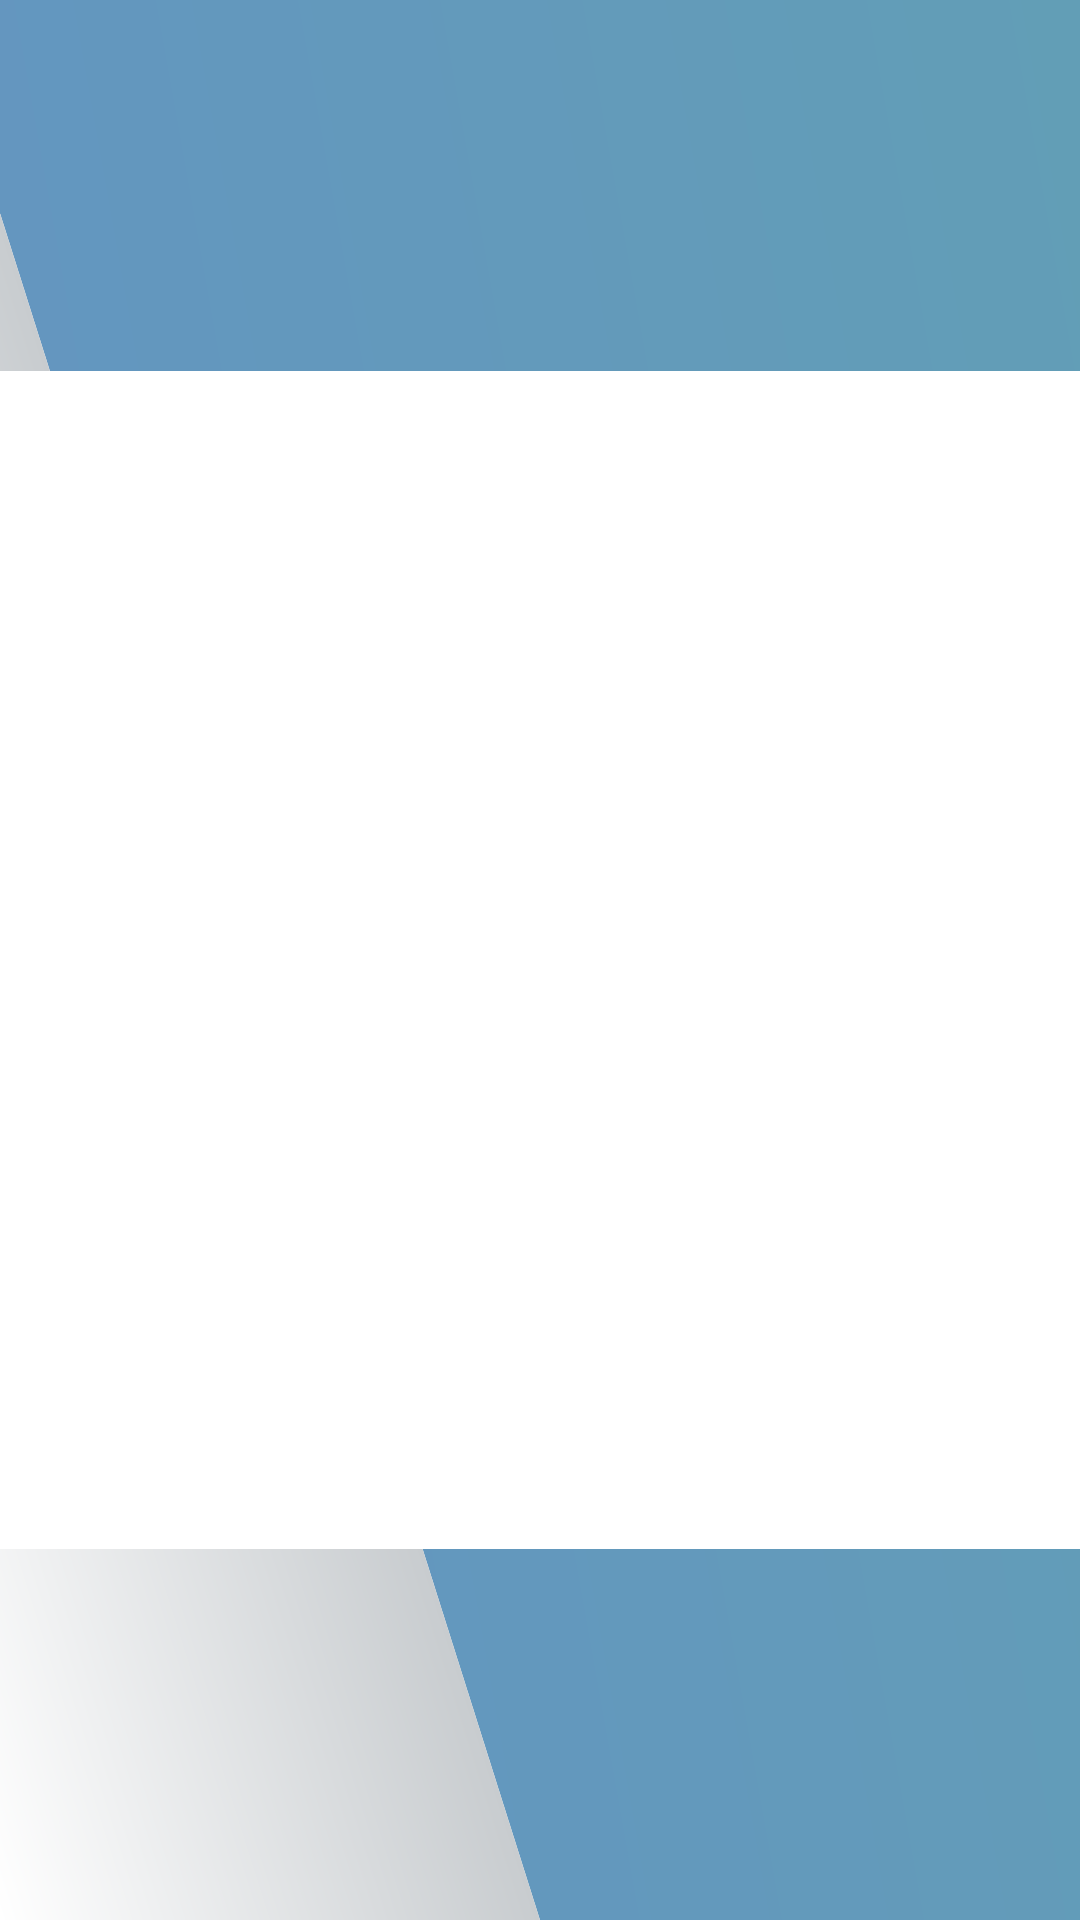

Write the Android layout XML for this screen, with the resource values it uses.
<!-- AndroidManifest.xml: application theme AppTheme -->
<!-- res/layout/fragment_transfer.xml -->
<?xml version="1.0" encoding="utf-8"?>
<FrameLayout xmlns:android="http://schemas.android.com/apk/res/android"
    android:layout_width="match_parent"
    android:layout_height="match_parent">

    <androidx.constraintlayout.widget.ConstraintLayout
        android:layout_width="1920pt"
        android:layout_height="match_parent"
        android:layout_gravity="center"
        android:padding="60pt"
        xmlns:app="http://schemas.android.com/apk/res-auto">


        <androidx.constraintlayout.widget.Guideline
            android:id="@+id/guideline"
            android:layout_width="wrap_content"
            android:layout_height="wrap_content"
            app:layout_constraintGuide_percent="0.618"
            android:orientation="vertical" />

        <androidx.recyclerview.widget.RecyclerView
            android:id="@+id/rv_devices"
            android:layout_width="0dp"
            android:layout_height="800pt"
            android:layout_marginEnd="16pt"
            android:padding="12pt"
            android:background="@drawable/shape_rectangle_white_radius16"
            app:layoutManager="androidx.recyclerview.widget.GridLayoutManager"
            app:spanCount="4"

            app:layout_constraintBottom_toBottomOf="parent"
            app:layout_constraintEnd_toStartOf="@id/guideline"
            app:layout_constraintStart_toStartOf="parent"
            app:layout_constraintTop_toTopOf="parent" />

        <LinearLayout
            android:id="@+id/ll_info"
            android:layout_width="0dp"
            android:layout_height="800pt"
            android:orientation="vertical"
            android:layout_marginStart="16pt"
            android:background="@drawable/shape_rectangle_white_radius16"
            android:padding="32pt"

            app:layout_constraintTop_toTopOf="parent"
            app:layout_constraintBottom_toBottomOf="parent"
            app:layout_constraintStart_toEndOf="@id/guideline"
            app:layout_constraintEnd_toEndOf="parent">

            <ImageView
                android:id="@+id/iv_close"
                android:layout_width="32pt"
                android:layout_height="32pt"
                android:layout_gravity="end"
                android:src="@drawable/ic_close" />

            <TextView
                android:layout_width="match_parent"
                android:layout_height="wrap_content"
                android:text="来电转接"
                android:textSize="36pt"
                android:padding="18pt"
                android:textColor="@color/black"
                android:gravity="center" />

            <LinearLayout
                android:orientation="horizontal"
                android:layout_width="match_parent"
                android:layout_height="wrap_content"
                android:padding="16pt">

                <TextView
                    android:layout_gravity="center"
                    android:layout_width="wrap_content"
                    android:layout_height="wrap_content"
                    android:textColor="@color/dark_gray"
                    android:textSize="32pt"
                    android:text="设置通话时长：" />

                <Spinner
                    android:id="@+id/spinner_time"
                    android:layout_width="0dp"
                    android:layout_height="wrap_content"
                    android:layout_weight="1"
                    android:entries="@array/transfer_time" />

            </LinearLayout>

            <TextView
                android:id="@+id/tv_transfer_name"
                android:textSize="64pt"
                android:textColor="@color/dark_gray"
                android:gravity="center"
                android:layout_width="match_parent"
                android:layout_height="0dp"
                android:layout_weight="1" />

            <Button
                android:id="@+id/btn_transfer"
                android:layout_gravity="center"
                android:layout_width="wrap_content"
                android:layout_height="wrap_content"
                android:textSize="48pt"
                android:padding="24pt"
                android:paddingStart="48pt"
                android:paddingEnd="48pt"
                android:layout_marginBottom="48pt"
                android:background="@drawable/shape_rectangle_blue_radius60"
                android:text="转  接" />

        </LinearLayout>

    </androidx.constraintlayout.widget.ConstraintLayout>

</FrameLayout>
<!-- resources referenced by this layout -->
<resources>
  <string-array name="transfer_time">
          <item>无限制</item>
          <item>5min</item>
          <item>10min</item>
          <item>15min</item>
          <item>20min</item>
          <item>25min</item>
          <item>30min</item>
      </string-array>
  <color name="black">#000000</color>
  <color name="dark_gray">#333333</color>
  <!-- drawable ic_close (drawable) -->
  <?xml version="1.0" encoding="utf-8"?>
  <vector xmlns:android="http://schemas.android.com/apk/res/android"
      android:width="32pt"
      android:height="32pt"
      android:viewportHeight="1024"
      android:viewportWidth="1024">
  
      <path
          android:fillColor="#515151"
          android:pathData="M124 900 c-10-10-10-30 0-40 l 736-736 c 10-10 30-10 40 0 s 10 30 0 40 l -736 736 c -10 10-30 10-40 0 z" />
  
      <path
          android:fillColor="#515151"
          android:pathData="M124 124 c 10-10 30-10 40 0 l 736 736 c 10 10 10 30 0 40 s-30 10-40 0 l -736-736 c -10-10-10-30 0-40 z" />
  
  
  </vector>
  <!-- drawable shape_rectangle_blue_radius60 (drawable) -->
  <?xml version="1.0" encoding="utf-8"?>
  <shape xmlns:android="http://schemas.android.com/apk/res/android"
      android:shape="rectangle">
      <solid android:color="@color/blue"/>
      <corners android:radius="60pt"/>
  </shape>
  <!-- drawable shape_rectangle_white_radius16 (drawable) -->
  <?xml version="1.0" encoding="utf-8"?>
  <shape xmlns:android="http://schemas.android.com/apk/res/android"
      android:shape="rectangle">
      <solid android:color="@color/white"/>
      <corners android:radius="16pt"/>
  </shape>
  <style name="AppTheme" parent="Theme.AppCompat.DayNight.NoActionBar">
          
          <item name="colorPrimary">@color/colorPrimary</item>
          <item name="colorPrimaryDark">@color/colorPrimaryDark</item>
          <item name="colorAccent">@color/colorAccent</item>
          <item name="android:windowBackground">@drawable/ic_main_background</item>
          <item name="android:windowFullscreen">true</item>
          <item name="android:textColor">@color/white</item>
      </style>
  <color name="blue">#1F9CFF</color>
  <color name="white">#FFFFFF</color>
  <color name="colorPrimary">#6398BC</color>
  <color name="colorPrimaryDark">#6494C2</color>
  <color name="colorAccent">#EB4141</color>
  <!-- drawable ic_main_background (drawable) -->
  <?xml version="1.0" encoding="utf-8"?>
  <vector xmlns:android="http://schemas.android.com/apk/res/android"
      xmlns:aapt="http://schemas.android.com/aapt"
      android:width="1920px"
      android:height="1080px"
      android:viewportWidth="1920"
      android:viewportHeight="1080">
  
      <path
          android:fillType="evenOdd"
          android:pathData="M0,0L1920,0L1920,1080L960,1080L0,120z">
  
          <aapt:attr name="android:fillColor">
              <gradient
                  android:startX="0"
                  android:endX="1920"
                  android:startY="1080"
                  android:endY="0"
                  android:type="linear">
  
                  <item
                      android:color="#6494C2"
                      android:offset="0.0" />
                  <item
                      android:color="#629EB6"
                      android:offset="1.0" />
              </gradient>
          </aapt:attr>
      </path>
  
      <path
          android:fillType="evenOdd"
          android:pathData="M0,120L0,1080L960,1080z">
  
          <aapt:attr name="android:fillColor">
              <gradient
                  android:startX="0"
                  android:endX="480"
                  android:startY="1080"
                  android:endY="600"
                  android:type="linear">
  
                  <item
                      android:color="#FFFFFF"
                      android:offset="0.0" />
                  <item
                      android:color="#C8CCCF"
                      android:offset="1.0" />
              </gradient>
          </aapt:attr>
      </path>
  
  </vector>
</resources>
